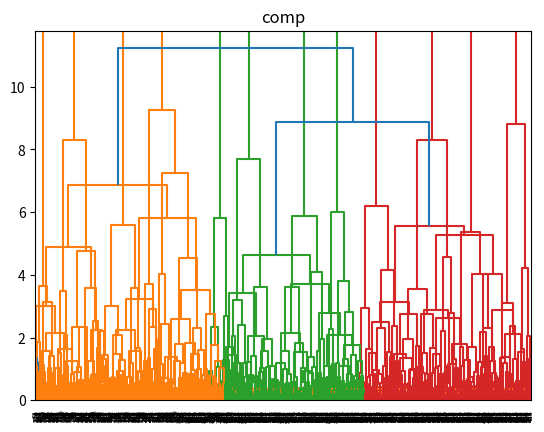

Source code (Python):
import numpy as np
import matplotlib.pyplot as plt

from scipy.cluster.hierarchy import dendrogram, linkage


def main():

    D = 2  # so we can visualize it more easily
    s = 4  # separation so we can control how far apart the means are
    mu1 = np.array([0, 0])
    mu2 = np.array([s, s])
    mu3 = np.array([0, s])

    N = 900  # number of samples
    X = np.zeros((N, D))
    X[:300, :] = np.random.randn(300, D) + mu1
    X[300:600, :] = np.random.randn(300, D) + mu2
    X[600:, :] = np.random.randn(300, D) + mu3

    Z = linkage(X, 'ward')
    print(Z.shape)  # index 1 index 2, distance (from clu 1 and 2), sample count

    plt.title("ward")
    dendrogram(Z)
    plt.show()

    Z = linkage(X, 'single')
    plt.title("single")
    dendrogram(Z)
    plt.show()

    Z = linkage(X, 'complete')
    plt.title("comp")
    dendrogram(Z)
    plt.show()


if __name__ == '__main__':
    main()
